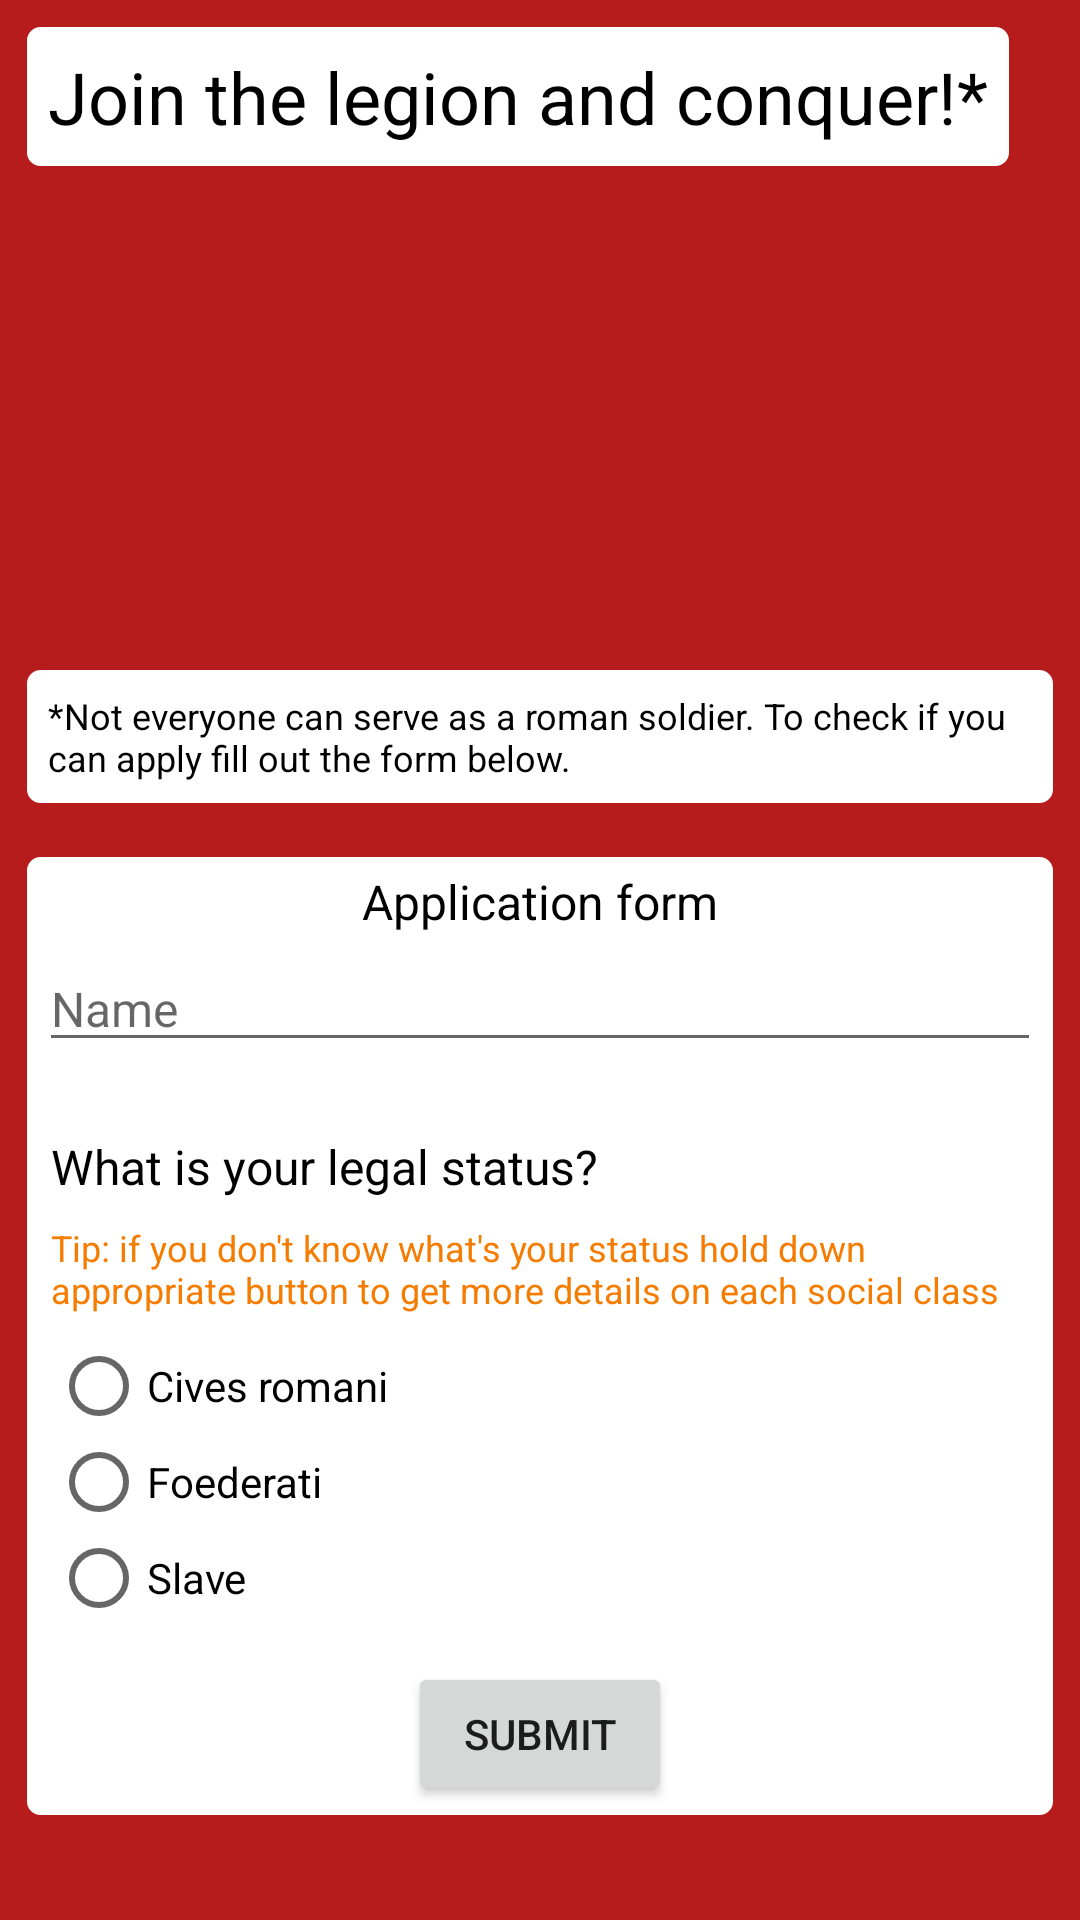

Android layout source for this screen:
<!-- AndroidManifest.xml: application theme AppTheme -->
<!-- res/layout/activity_main.xml -->
<?xml version="1.0" encoding="utf-8"?>
<ScrollView xmlns:android="http://schemas.android.com/apk/res/android"
    xmlns:tools="http://schemas.android.com/tools"
    android:layout_width="match_parent"
    android:layout_height="match_parent"
    android:background="@color/red">

    <LinearLayout
        android:layout_width="match_parent"
        android:layout_height="wrap_content"
        android:orientation="vertical">


        <LinearLayout
            android:layout_width="match_parent"
            android:layout_height="wrap_content"
            android:orientation="vertical"
            tools:context="com.example.android.legionaryapp.MainActivity">


            <TextView
                android:layout_width="wrap_content"
                android:layout_height="wrap_content"
                android:layout_margin="8dp"
                android:background="@drawable/back"
                android:padding="8dp"
                android:text="@string/join_us_label"
                android:textColor="@color/black"
                android:textSize="24sp" />


            <ImageView
                android:layout_width="match_parent"
                android:layout_height="150dp"
                android:layout_alignParentLeft="true"
                android:layout_alignParentRight="true"
                android:scaleType="centerCrop"
                android:src="@drawable/legionary" />


            <TextView
                android:layout_width="wrap_content"
                android:layout_height="wrap_content"
                android:layout_margin="8dp"
                android:background="@drawable/back"
                android:padding="8dp"
                android:text="@string/recruitment_conditions"
                android:textColor="@color/black"
                android:textSize="12sp" />


        </LinearLayout>

        
        <LinearLayout
            android:layout_width="match_parent"
            android:layout_height="wrap_content"
            android:layout_margin="8dp"
            android:background="@drawable/back"
            android:orientation="vertical">

            <TextView
                android:layout_width="match_parent"
                android:layout_height="wrap_content"
                android:layout_margin="4dp"
                android:text="@string/application_form_label"
                android:textAlignment="center"
                android:textSize="16sp"
                android:textColor="@color/black"/>

            <EditText
                android:id="@+id/user_name_EditText"
                android:layout_width="match_parent"
                android:layout_height="wrap_content"
                android:hint="@string/user_name"
                android:textSize="16sp"
                android:inputType="textCapWords"
                android:layout_marginLeft="4dp"
                android:layout_marginRight="4dp"/>

            <TextView
                android:layout_width="wrap_content"
                android:layout_height="wrap_content"
                android:paddingTop="16dp"
                android:layout_margin="8dp"
                android:textSize="16sp"
                android:text="@string/legal_status"
                android:textColor="@color/black"/>

            <TextView
                android:layout_width="wrap_content"
                android:layout_height="wrap_content"
                style="@style/small_text_style"
                android:text="@string/check_status_details"
                android:textColor="@color/colorAccent"/>


            <RadioGroup
                android:layout_width="match_parent"
                android:layout_height="wrap_content"
                android:layout_margin="8dp">

                <RadioButton
                    android:id="@+id/roman_citizen_radio_button"
                    android:layout_width="wrap_content"
                    android:layout_height="wrap_content"
                    android:text="@string/roman_citizen" />

                <RadioButton
                    android:id="@+id/foederati_radio_button"
                    android:layout_width="wrap_content"
                    android:layout_height="wrap_content"
                    android:text="@string/client_state_citizen"
                    android:tooltipText="@string/client_state_citizen"/>

                <RadioButton
                    android:id="@+id/slave_radio_button"
                    android:layout_width="wrap_content"
                    android:layout_height="wrap_content"
                    android:text="@string/slave" />

            </RadioGroup>



            <RelativeLayout
                android:layout_width="match_parent"
                android:layout_height="wrap_content">

                

                <Button
                    android:id="@+id/submit_button"
                    android:layout_width="wrap_content"
                    android:layout_height="wrap_content"
                    android:layout_centerInParent="true"
                    android:layout_marginBottom="8dp"
                    android:text="@string/submit_label"
                    />


            </RelativeLayout>

        </LinearLayout>



    </LinearLayout>







</ScrollView>
<!-- resources referenced by this layout -->
<resources>
  <color name="black">#000000</color>
  <color name="colorAccent">#F57C00</color>
  <color name="red">#B71C1C</color>
  <!-- drawable back (drawable) -->
  <?xml version="1.0" encoding="utf-8"?>
  <shape xmlns:android="http://schemas.android.com/apk/res/android" >
      <stroke
          android:width="1dp"
          android:color="@color/red" />
  
      <solid android:color="#ffffff" />
  
      <padding
          android:left="1dp"
          android:right="1dp"
          android:top="1dp" />
  
      <corners android:radius="5dp" />
  </shape>
  <string name="application_form_label">Application form</string>
  <string name="check_status_details">Tip: if you don\'t know what\'s your status hold down appropriate button to get more details on each social class</string>
  <string name="client_state_citizen">Foederati</string>
  <string name="join_us_label">Join the legion and conquer!*</string>
  <string name="legal_status">"What is your legal status?"</string>
  <string name="recruitment_conditions">"*Not everyone can serve as a roman soldier. To check if you can apply fill out the form below.</string>
  <string name="roman_citizen">Cives romani</string>
  <string name="slave">Slave</string>
  <string name="submit_label">submit</string>
  <string name="user_name">Name</string>
  <style name="small_text_style">
  
          <item name="android:textColor">@color/black</item>
          <item name="android:textSize">12sp</item>
          <item name="android:layout_marginLeft">8dp</item>
  
      </style>
  <style name="AppTheme" parent="Theme.AppCompat.Light.DarkActionBar">
          
          <item name="colorPrimary">@color/colorPrimary</item>
          <item name="colorPrimaryDark">@color/colorPrimaryDark</item>
          <item name="colorAccent">@color/colorAccent</item>
      </style>
  <color name="colorPrimary">#9E9E9E</color>
  <color name="colorPrimaryDark">#616161</color>
</resources>
